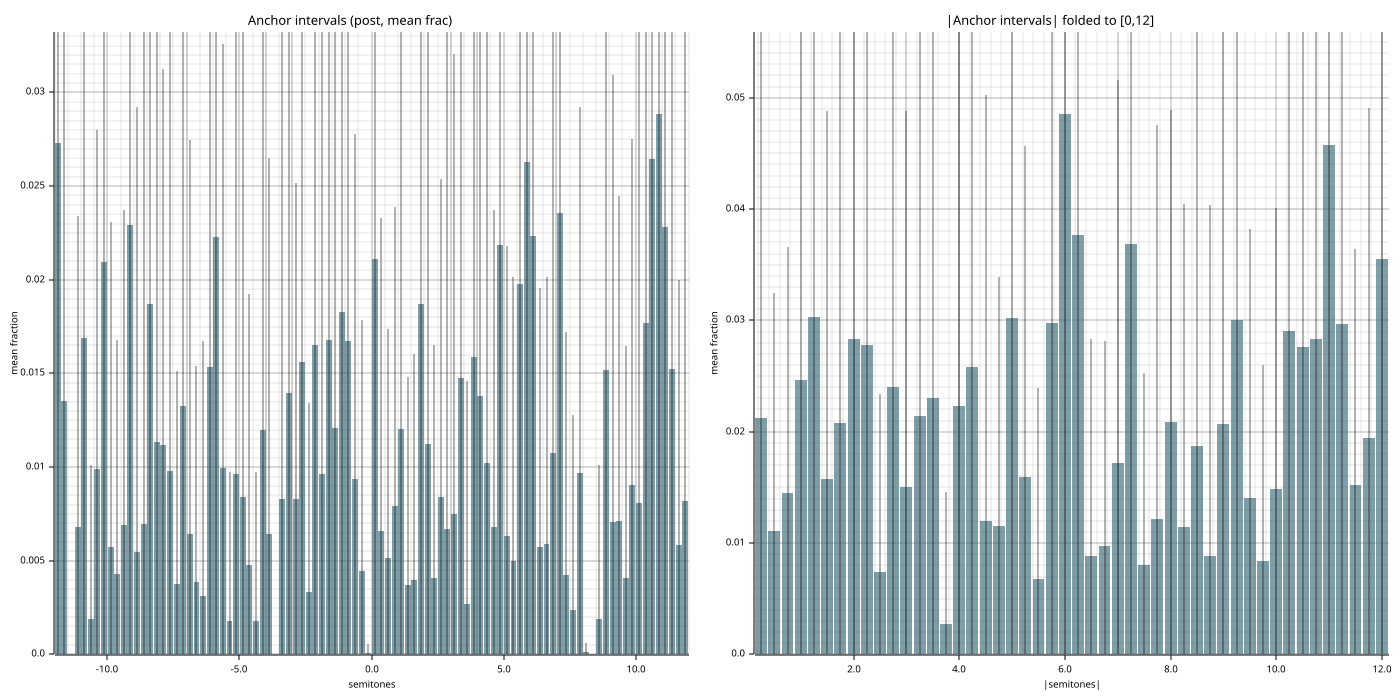

Source data for this figure (header and first rows):
abs_semitones, mean_frac, std_frac, n_seeds
0.2500, 0.02119, 0.04987, 20
0.5000, 0.01106, 0.02141, 20
0.7500, 0.0145, 0.02212, 20
1, 0.02469, 0.03864, 20
1.25, 0.03031, 0.05315, 20
1.5, 0.01578, 0.033, 20
1.75, 0.02075, 0.0569, 20
2, 0.02834, 0.06161, 20
2.25, 0.02778, 0.05339, 20
2.5, 0.007441, 0.01599, 20
2.75, 0.02401, 0.03868, 20
3, 0.01501, 0.03378, 20
3.25, 0.02145, 0.04501, 20
3.5, 0.02306, 0.0488, 20
3.75, 0.002721, 0.01186, 20
4, 0.02229, 0.05382, 20
4.25, 0.02581, 0.062, 20
4.5, 0.01202, 0.0382, 20
4.75, 0.01158, 0.02227, 20
5, 0.03025, 0.0546, 20
5.25, 0.01596, 0.02971, 20
5.5, 0.006824, 0.01708, 20
5.75, 0.02975, 0.06172, 20
6, 0.04857, 0.07752, 20
6.25, 0.03768, 0.08738, 20
6.5, 0.008886, 0.0194, 20
6.75, 0.009759, 0.01836, 20
7, 0.01721, 0.03437, 20
7.25, 0.03682, 0.07307, 20
7.5, 0.008034, 0.01724, 20
7.75, 0.01215, 0.03536, 20
8, 0.02085, 0.02803, 20
8.25, 0.01148, 0.02899, 20
8.5, 0.01873, 0.06719, 20
8.75, 0.008864, 0.0315, 20
9, 0.02067, 0.05154, 20
9.25, 0.03001, 0.0578, 20
9.5, 0.01407, 0.02414, 20
9.75, 0.008388, 0.01758, 20
10, 0.01482, 0.0253, 20
10.25, 0.029, 0.05261, 20
10.5, 0.02758, 0.03855, 20
10.75, 0.02833, 0.08382, 20
11, 0.04578, 0.08847, 20
11.25, 0.02964, 0.05515, 20
11.5, 0.01522, 0.02119, 20
11.75, 0.0194, 0.02967, 20
12, 0.03549, 0.07491, 20
